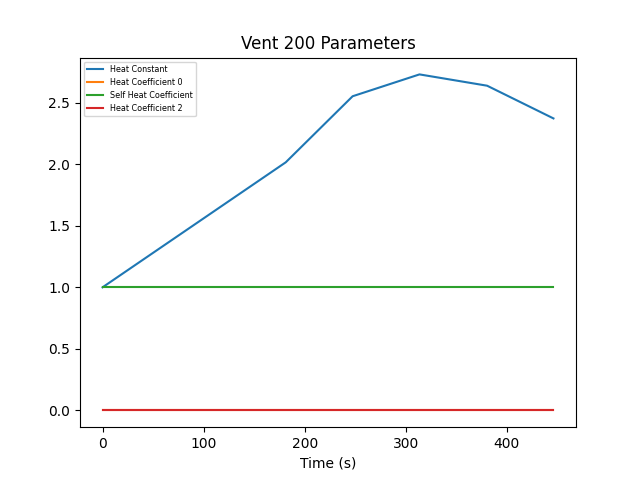

Values plotted in this chart, from the file beside it:
Timestamp| Master Vent| Local Control| Heat Constant| Heat Coefficients| Self Heat Coefficient Index
2023-04-19T13:10:29.261978| True| True| 1| "[0, 1, 0]"| 1
2023-04-19T13:13:30.477262| True| True| 2.016| "[0.0, 1.0, 0.0]"| 1
2023-04-19T13:14:36.628318| True| True| 2.552| "[0.0, 1.0, 0.0]"| 1
2023-04-19T13:15:42.774659| True| True| 2.73| "[0.0, 1.0, 0.0]"| 1
2023-04-19T13:16:49.650148| True| True| 2.638| "[0.0, 1.0, 0.0]"| 1
2023-04-19T13:17:55.284440| True| True| 2.372| "[0.0, 1.0, 0.0]"| 1
